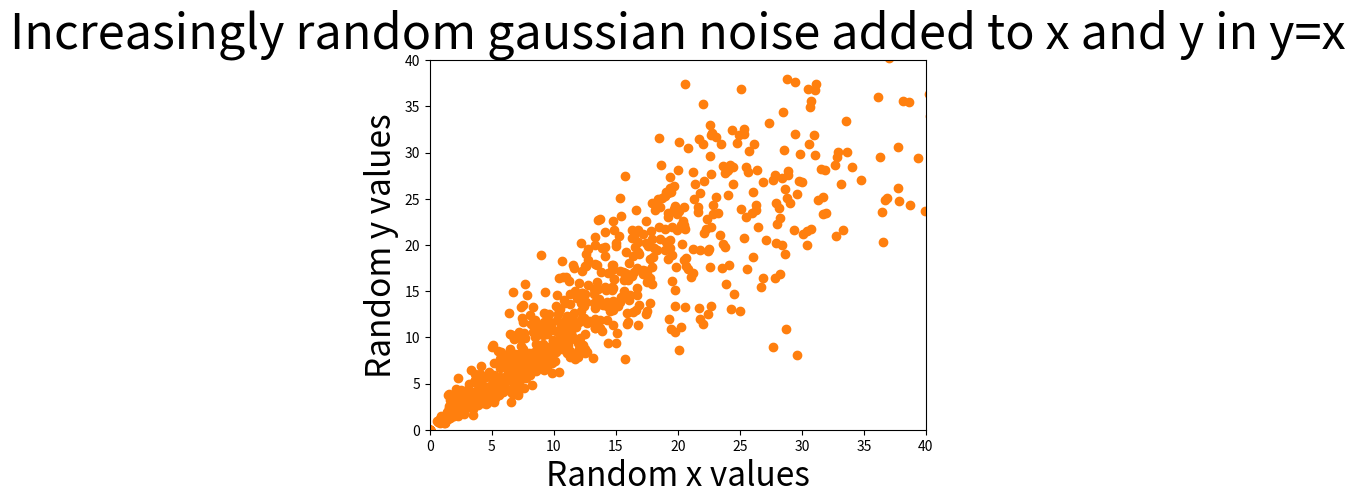

This figure's Python source:
'''The scatter() function plots one dot for each observation.
 It needs two arrays of the same length, one for the values of the x-axis, and one for values on the y-axis'''
import matplotlib.pyplot as plt
import numpy as np
plt.scatter([5,7,8,7,2,17,2,9,4,11,12,9,6],[99,86,87,88,111,86,103,87,94,78,77,85,86])
plt.xlabel("How old the car is? (in yrs)")
plt.ylabel("Speed at which car was passing(km/hr)")
plt.show()
# [redacted]
xValues,yValues=[],[]
scatteredness=0.2
for i in range(40):
    for j in range(40-i):
        xValues.append(i+i*np.random.normal(0,scatteredness))
        yValues.append(i+i*np.random.normal(0,scatteredness))
'''In above code, we are creating points with noise around the line y=x. As the value of x increases,
the no of points decrease but their scatteredness increases.'''
xValues.append(100);
yValues.append(100);
plt.scatter(xValues,yValues)
plt.xlim(0,40)
plt.ylim(0,40)
plt.xlabel("Random x values",fontsize=24)
plt.ylabel("Random y values",fontsize=24)
plt.title('Increasingly random gaussian noise added to x and y in y=x',\
          fontsize=35)
plt.show()